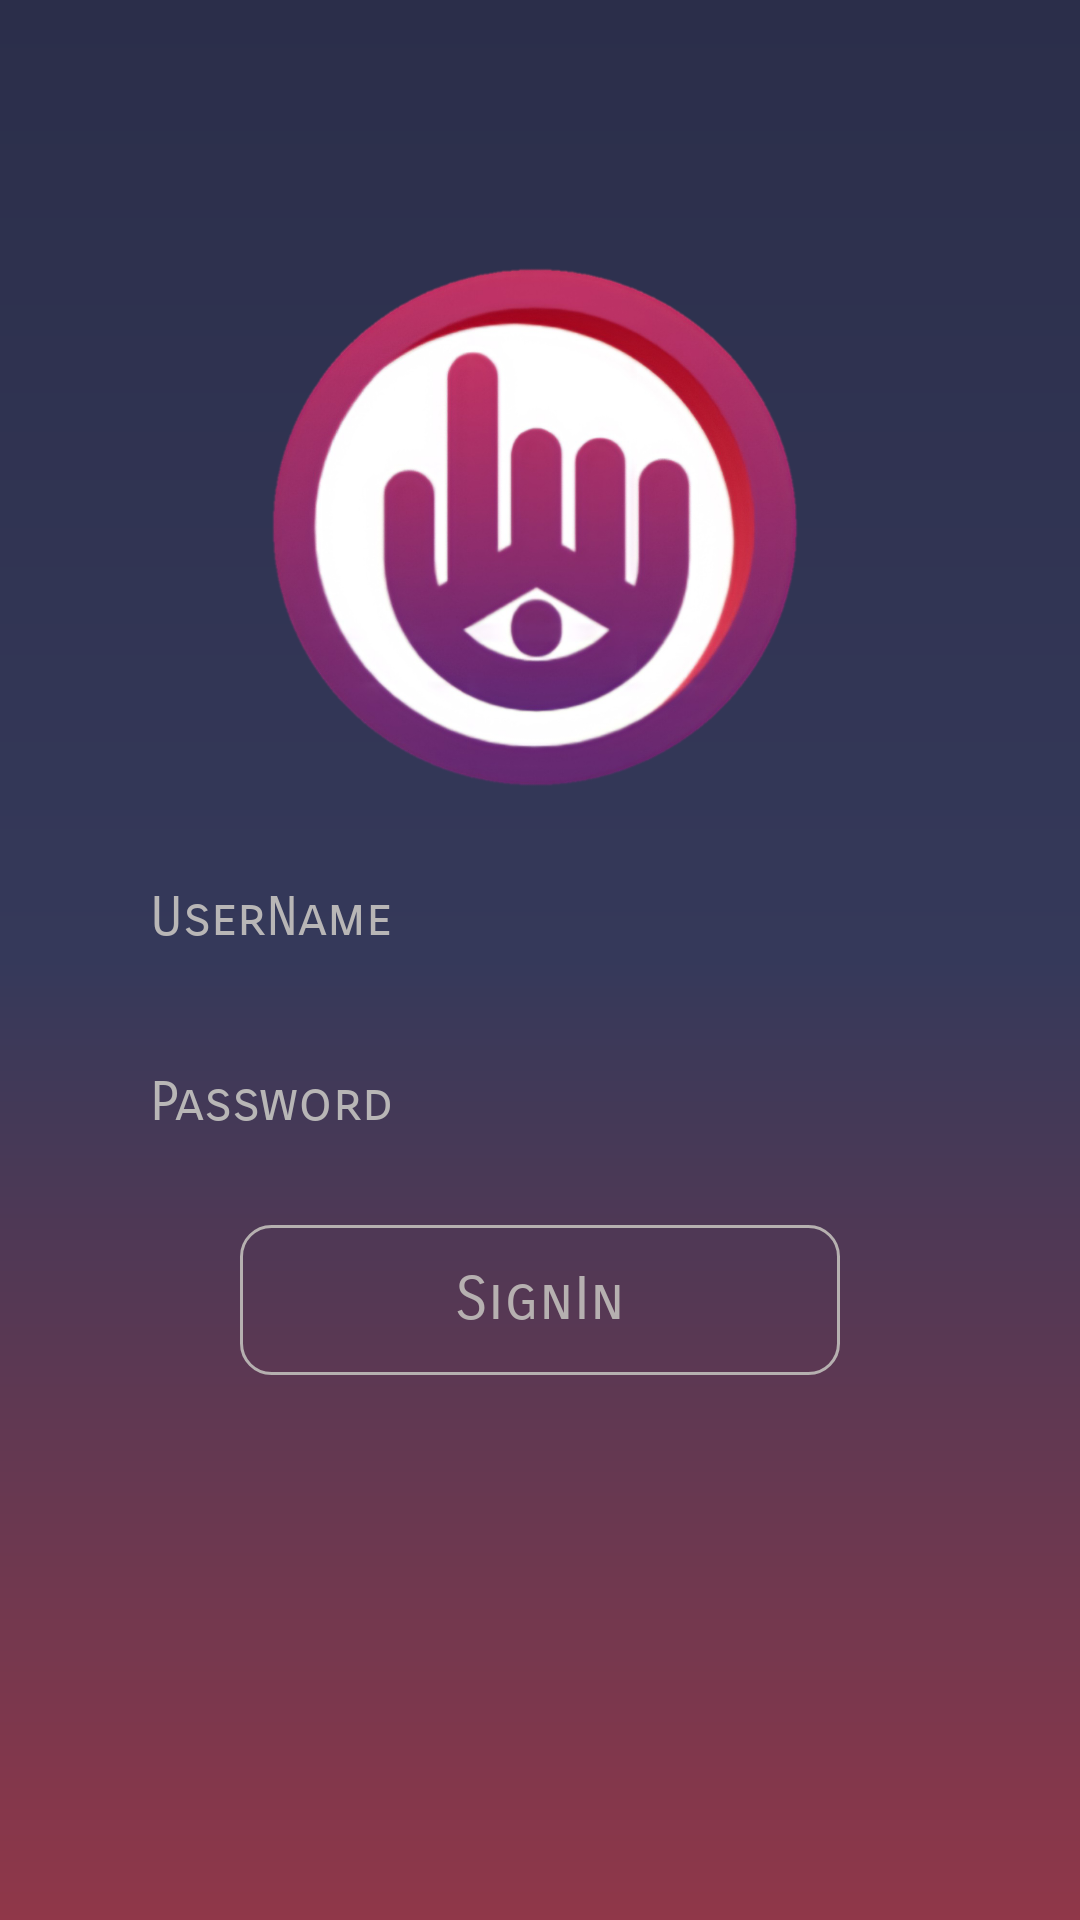

This screen was rendered from an Android layout file. Write that file and the resources it references.
<!-- AndroidManifest.xml: application theme Theme.ProjectB -->
<!-- res/layout/activity_signin_layout.xml -->
<?xml version="1.0" encoding="utf-8"?>
<androidx.constraintlayout.widget.ConstraintLayout xmlns:android="http://schemas.android.com/apk/res/android"
    xmlns:app="http://schemas.android.com/apk/res-auto"
    xmlns:tools="http://schemas.android.com/tools"
    android:layout_width="match_parent"
    android:layout_height="match_parent"
    android:background="@drawable/background"
    tools:context=".signin_layout">

    <ScrollView
        android:layout_width="match_parent"
        android:layout_height="match_parent"
        app:layout_constraintBottom_toBottomOf="parent"
        app:layout_constraintEnd_toEndOf="parent"
        app:layout_constraintStart_toStartOf="parent"
        app:layout_constraintTop_toTopOf="parent">

        <LinearLayout
            android:layout_width="match_parent"
            android:layout_height="match_parent"
            android:gravity="center"
            android:orientation="vertical"
            android:padding="20dp">

            <ImageView
                android:id="@+id/imageView"
                android:layout_width="200dp"
                android:layout_height="200dp"
                android:layout_marginTop="50dp"
                app:srcCompat="@drawable/logo" />

            <EditText
                android:id="@+id/UserName"
                android:layout_width="match_parent"
                android:layout_height="wrap_content"
                android:layout_below="@+id/profile_image_view_layout"
                android:layout_centerHorizontal="true"
                android:layout_marginLeft="10dp"
                android:layout_marginTop="15dp"
                android:layout_marginRight="10dp"
                android:layout_marginBottom="10dp"
                android:background="@drawable/edit_text_design"
                android:ems="15"
                android:fontFamily="sans-serif-smallcaps"
                android:hint="UserName"
                android:inputType="text"
                android:paddingLeft="20dp"
                android:paddingTop="10dp"
                android:paddingRight="10dp"
                android:paddingBottom="10dp"
                android:textColor="@color/dark_white"
                android:textColorHint="#B8B6B6" />

            <EditText
                android:id="@+id/Pasword"
                android:layout_width="match_parent"
                android:layout_height="wrap_content"
                android:layout_below="@+id/profile_image_view_layout"
                android:layout_centerHorizontal="true"
                android:layout_margin="10dp"
                android:background="@drawable/edit_text_design"
                android:ems="15"
                android:fontFamily="sans-serif-smallcaps"
                android:hint="Password"
                android:inputType="text"
                android:paddingLeft="20dp"
                android:paddingTop="10dp"
                android:paddingRight="10dp"
                android:paddingBottom="10dp"
                android:textColor="@color/dark_white"
                android:textColorHint="#B8B6B6" />

            <Button
                android:id="@+id/signin"
                android:layout_width="200dp"
                android:layout_height="50dp"
                android:layout_marginLeft="10dp"
                android:layout_marginTop="10dp"
                android:layout_marginRight="10dp"
                android:background="@drawable/button_design"
                android:fontFamily="sans-serif-smallcaps"
                android:text="SignIn"
                android:textAllCaps="false"
                android:textColor="@color/dark_white"
                android:textSize="20dp" />

        </LinearLayout>
    </ScrollView>
</androidx.constraintlayout.widget.ConstraintLayout>
<!-- resources referenced by this layout -->
<resources>
  <color name="dark_white">#B6B0B0</color>
  <!-- drawable background (drawable) -->
  <?xml version="1.0" encoding="utf-8"?>
  <shape xmlns:android="http://schemas.android.com/apk/res/android" android:shape="rectangle">
      <gradient android:startColor="#2b2e4a"
          android:centerColor="#35395A"
          android:endColor="#903749"
          android:angle="270"></gradient>
  </shape>
  <!-- drawable button_design (drawable) -->
  <?xml version="1.0" encoding="utf-8"?>
  <layer-list xmlns:android="http://schemas.android.com/apk/res/android" >
      <item android:state_enabled="true" android:state_focused="true">
          <shape android:shape="rectangle" >
              <solid android:color="#00000000"/>
              <corners android:radius="10dp"/>
              <stroke android:color="#003F51B5" android:width="10dp"/>
          </shape>
      </item>
      <item android:state_enabled="true">
          <shape android:shape="rectangle" >
              <solid android:color="#00D80808"  />
              <corners android:radius="10dp"/>
              <stroke android:color="@color/dark_white"  android:width="1dp"></stroke>
          </shape>
      </item>
  
  </layer-list>
  
      
  <!-- drawable logo: png bitmap (drawable, 318745 bytes) -->
  <style name="Theme.ProjectB" parent="Theme.AppCompat.DayNight.NoActionBar">
          
          <item name="colorPrimary">@color/purple_500</item>
          <item name="colorPrimaryVariant">@color/purple_700</item>
          <item name="colorOnPrimary">@color/white</item>
          
          <item name="colorSecondary">@color/teal_200</item>
          <item name="colorSecondaryVariant">@color/teal_700</item>
          <item name="colorOnSecondary">@color/black</item>
          
          <item name="android:statusBarColor" tools:targetApi="l">?attr/colorPrimaryVariant</item>
          
      </style>
  <color name="purple_500">#FF6200EE</color>
  <color name="purple_700">#FF3700B3</color>
  <color name="white">#FFFFFFFF</color>
  <color name="teal_200">#FF03DAC5</color>
  <color name="teal_700">#FF018786</color>
  <color name="black">#FF000000</color>
</resources>
